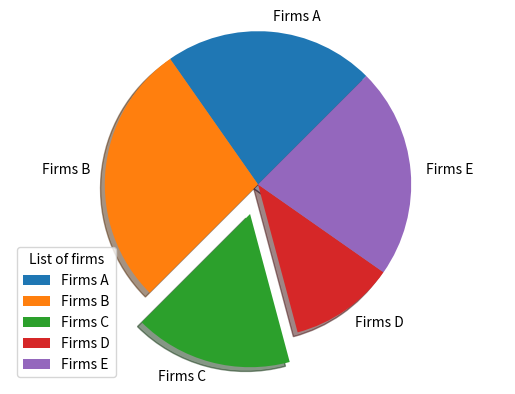

This figure's Python source:
import matplotlib.pyplot as plt
import numpy as np

firms = ["Firms A", "Firms B", "Firms C", "Firms D", "Firms E"]

market_share = [20, 25, 15, 10 , 20]

Explode = [0,0,0.2,0,0]

plt.pie(market_share, explode=Explode, labels=firms, shadow=True, startangle=45)

plt.axis("equal")
plt.legend(title="List of firms")
plt.show